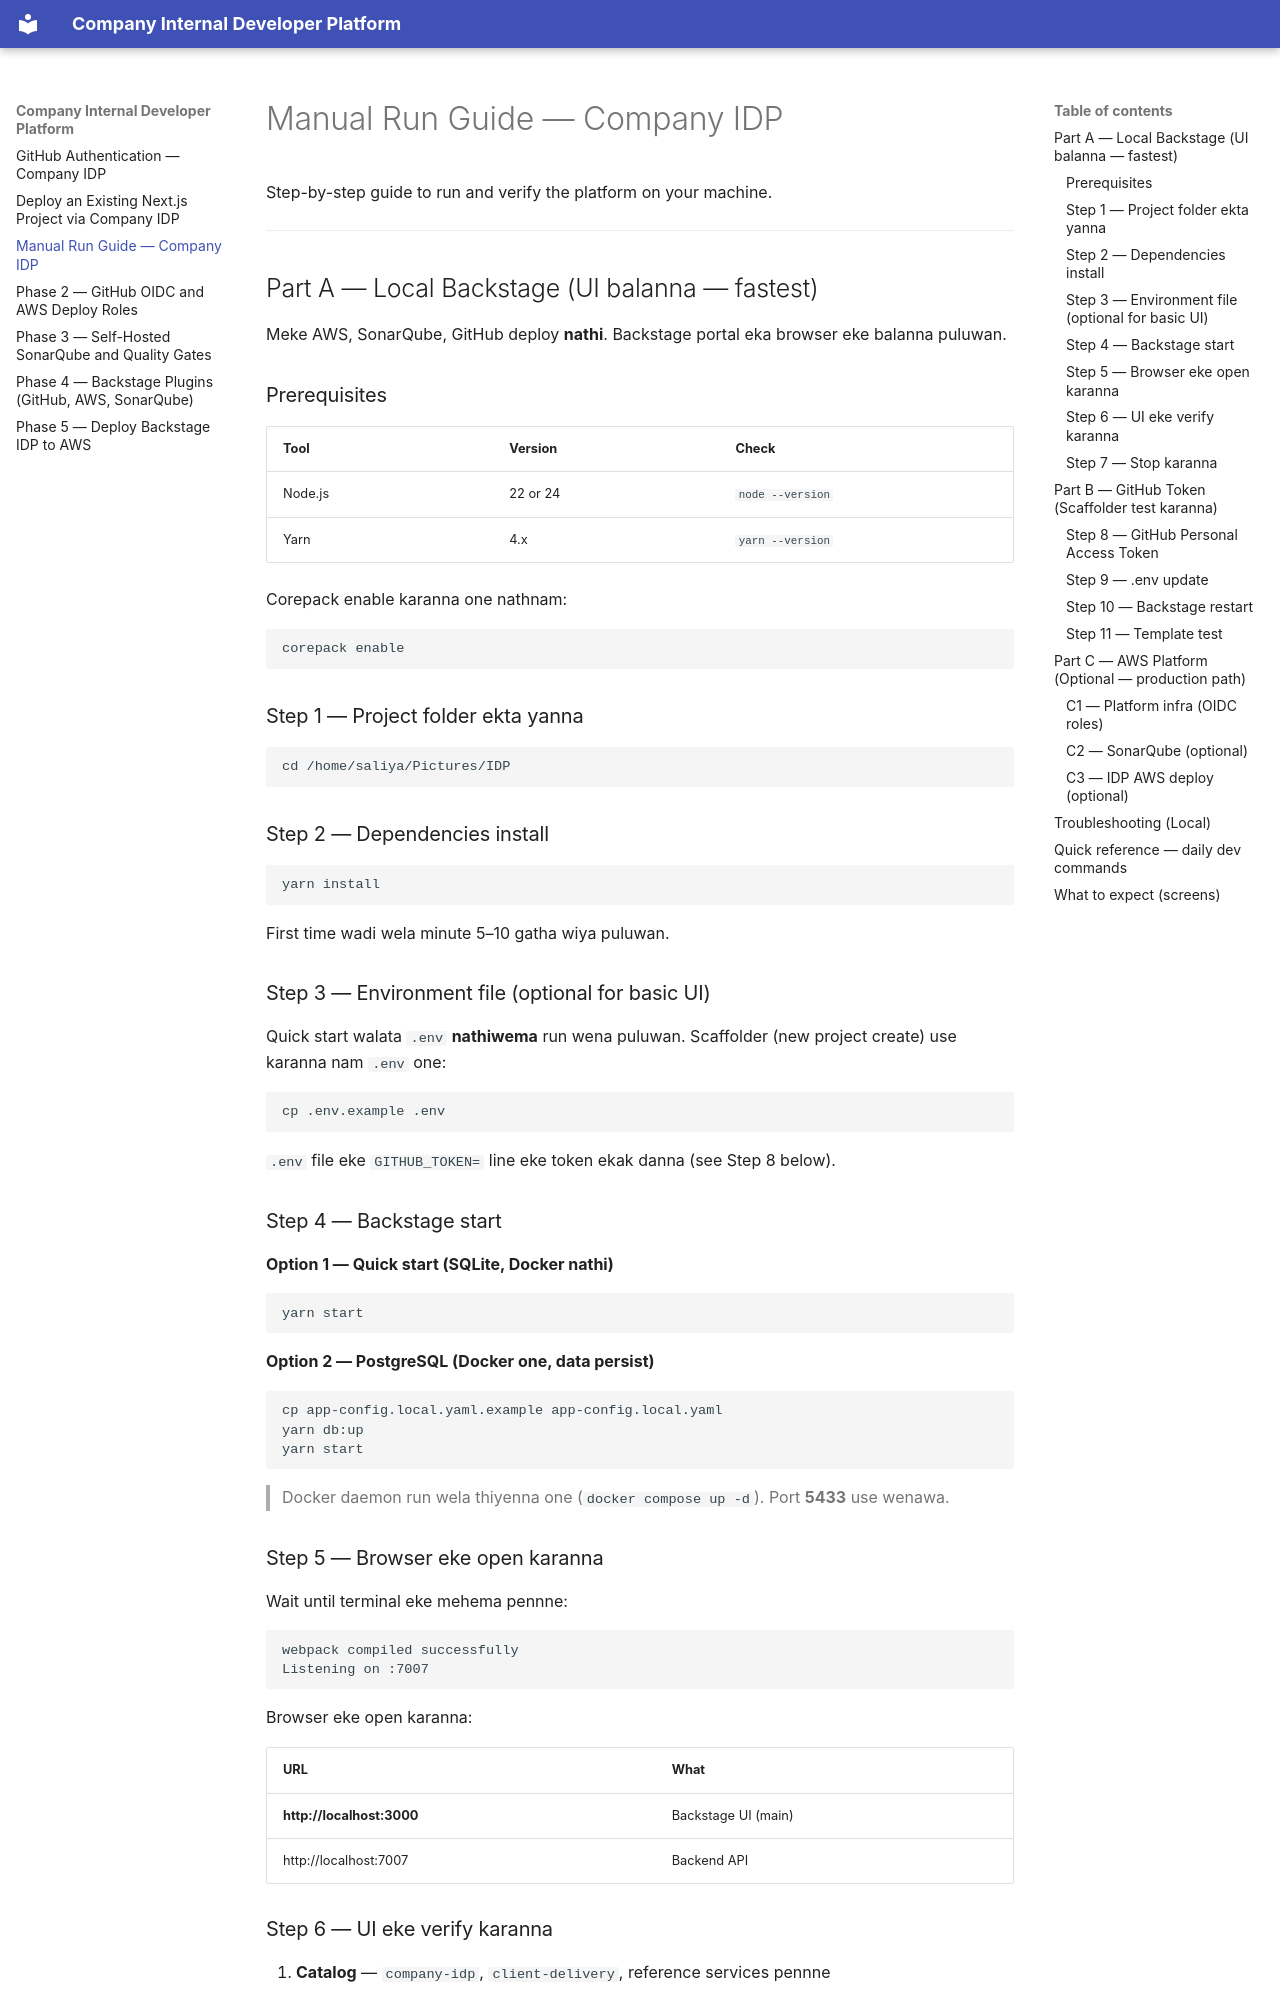

repository: Randipa/IDP · page: MANUAL-RUN-GUIDE/index.html · generator: mkdocs

# Manual Run Guide — Company IDP

Step-by-step guide to run and verify the platform on your machine.

---

## Part A — Local Backstage (UI balanna — fastest)

Meke AWS, SonarQube, GitHub deploy **nathi**. Backstage portal eka browser eke balanna puluwan.

### Prerequisites

| Tool | Version | Check |
|------|---------|-------|
| Node.js | 22 or 24 | `node --version` |
| Yarn | 4.x | `yarn --version` |

Corepack enable karanna one nathnam:

```sh
corepack enable
```

### Step 1 — Project folder ekta yanna

```sh
cd /home/saliya/Pictures/IDP
```

### Step 2 — Dependencies install

```sh
yarn install
```

First time wadi wela minute 5–10 gatha wiya puluwan.

### Step 3 — Environment file (optional for basic UI)

Quick start walata `.env` **nathiwema** run wena puluwan. Scaffolder (new project create) use karanna nam `.env` one:

```sh
cp .env.example .env
```

`.env` file eke `GITHUB_TOKEN=` line eke token ekak danna (see Step 8 below).

### Step 4 — Backstage start

**Option 1 — Quick start (SQLite, Docker nathi)**

```sh
yarn start
```

**Option 2 — PostgreSQL (Docker one, data persist)**

```sh
cp app-config.local.yaml.example app-config.local.yaml
yarn db:up
yarn start
```

> Docker daemon run wela thiyenna one (`docker compose up -d`). Port **5433** use wenawa.

### Step 5 — Browser eke open karanna

Wait until terminal eke mehema pennne:

```text
webpack compiled successfully
Listening on :7007
```

Browser eke open karanna:

| URL | What |
|-----|------|
| **http://localhost:3000** | Backstage UI (main) |
| http://localhost:7007 | Backend API |

### Step 6 — UI eke verify karanna

1. **Catalog** — `company-idp`, `client-delivery`, reference services pennne
2. **Create** — `NestJS API Service` and `Next.js Fullstack Application` templates pennne
3. **Groups** — `engineering` → `platform`, `backend`, `frontend`
4. Entity ekak open kala — tabs: Overview, CI/CD (GitHub slug nathi nam empty), Code Quality, AWS

Guest login auto wenawa — sign-in page nathi.
